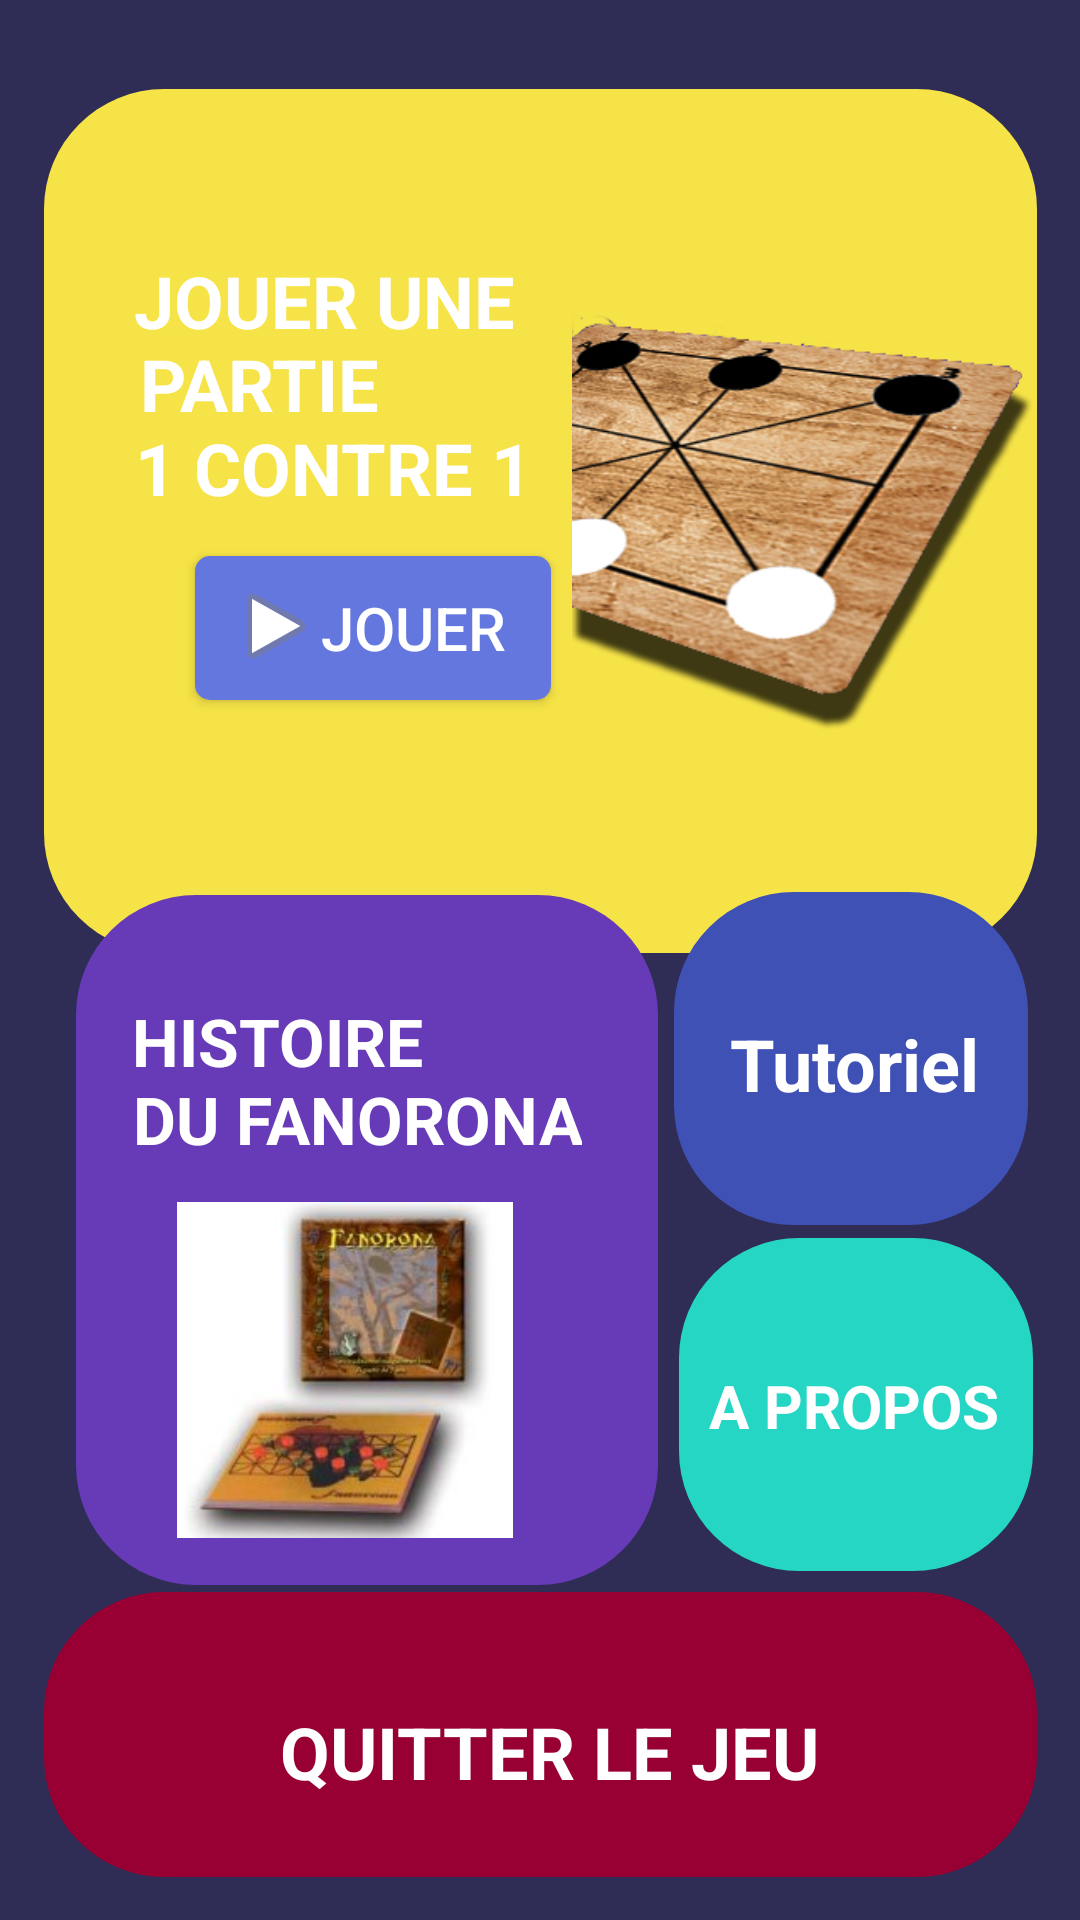

Produce the Android XML layout that renders to this screen, including the resource entries it uses.
<!-- AndroidManifest.xml: application theme AppTheme -->
<!-- res/layout/activity_main__s_e_c_o_n_d_a_i_r_e.xml -->
<?xml version="1.0" encoding="utf-8"?>

<androidx.constraintlayout.widget.ConstraintLayout xmlns:android="http://schemas.android.com/apk/res/android"
    xmlns:app="http://schemas.android.com/apk/res-auto"
    xmlns:tools="http://schemas.android.com/tools"
    android:layout_width="match_parent"
    android:layout_height="match_parent"
    android:background="@drawable/c"
    tools:context=".MainActivity_SECONDAIRE">

    <TextView
        android:id="@+id/play"
        android:layout_width="331dp"
        android:layout_height="288dp"
        android:textAlignment="center"
        android:background="@drawable/rad"
        app:layout_constraintBottom_toBottomOf="parent"
        app:layout_constraintLeft_toLeftOf="parent"
        app:layout_constraintRight_toRightOf="parent"
        app:layout_constraintTop_toTopOf="parent"
        app:layout_constraintVertical_bias="0.084" />


    <TextView
        android:id="@+id/textView"
        android:layout_width="wrap_content"
        android:layout_height="wrap_content"
        android:text="PARTIE"
        android:textAlignment="center"
        android:textColor="#ffff"
        android:textSize="24dp"
        android:textStyle="bold"
        app:layout_constraintBottom_toBottomOf="parent"
        app:layout_constraintHorizontal_bias="0.165"
        app:layout_constraintLeft_toLeftOf="parent"
        app:layout_constraintRight_toRightOf="parent"
        app:layout_constraintTop_toTopOf="parent"
        app:layout_constraintVertical_bias="0.184" />

    <TextView

        android:layout_width="wrap_content"
        android:layout_height="wrap_content"

        android:text="1 CONTRE 1"
        android:textAlignment="center"
        android:textColor="#ffff"
        android:textSize="24dp"
        android:textStyle="bold"
        app:layout_constraintBottom_toBottomOf="parent"
        app:layout_constraintHorizontal_bias="0.197"
        app:layout_constraintLeft_toLeftOf="parent"
        app:layout_constraintRight_toRightOf="parent"
        app:layout_constraintTop_toTopOf="parent"
        app:layout_constraintVertical_bias="0.23" />

    <TextView
        android:id="@+id/textView3"
        android:layout_width="wrap_content"
        android:layout_height="wrap_content"
        android:text="JOUER UNE"
        android:textAlignment="center"
        android:textColor="#ffff"
        android:textSize="24dp"
        android:textStyle="bold"
        app:layout_constraintBottom_toBottomOf="parent"
        app:layout_constraintHorizontal_bias="0.192"
        app:layout_constraintLeft_toLeftOf="parent"
        app:layout_constraintRight_toRightOf="parent"
        app:layout_constraintTop_toTopOf="parent"
        app:layout_constraintVertical_bias="0.138" />

    <ImageView
        android:id="@+id/imageView2"
        android:layout_width="wrap_content"
        android:layout_height="wrap_content"
        android:translationZ="20dp"
        android:textAlignment="center"
        app:layout_constraintBottom_toBottomOf="parent"
        app:layout_constraintHorizontal_bias="0.232"
        app:layout_constraintLeft_toLeftOf="parent"
        app:layout_constraintRight_toRightOf="parent"
        app:layout_constraintTop_toTopOf="parent"
        app:layout_constraintVertical_bias="0.317"
        app:srcCompat="@android:drawable/ic_media_play" />

    <Button
        android:id="@+id/button_play"
        android:layout_width="wrap_content"
        android:layout_height="wrap_content"
        android:background="@drawable/radius"
        android:paddingLeft="42dp"
        android:paddingRight="15dp"
        android:text="Jouer"
        android:textAlignment="center"
        android:textColor="#ffff"
        android:textSize="20dp"
        app:layout_constraintBottom_toBottomOf="parent"
        app:layout_constraintHorizontal_bias="0.27"
        app:layout_constraintLeft_toLeftOf="parent"
        app:layout_constraintRight_toRightOf="parent"
        app:layout_constraintTop_toTopOf="parent"
        app:layout_constraintVertical_bias="0.313" />


    <ImageView
        android:id="@+id/imageView3"
        android:layout_width="183dp"
        android:layout_height="267dp"
        android:textAlignment="center"
        app:layout_constraintBottom_toBottomOf="parent"
        app:layout_constraintHorizontal_bias="1.0"
        app:layout_constraintLeft_toLeftOf="parent"
        app:layout_constraintRight_toRightOf="parent"
        app:layout_constraintTop_toTopOf="parent"
        app:layout_constraintVertical_bias="0.034"
        app:srcCompat="@drawable/template" />


    <TextView
        android:id="@+id/histoire"
        android:layout_width="194dp"
        android:layout_height="230dp"
        android:background="@drawable/rad_1"
        android:textAlignment="center"
        app:layout_constraintBottom_toBottomOf="parent"
        app:layout_constraintHorizontal_bias="0.152"
        app:layout_constraintLeft_toLeftOf="parent"
        app:layout_constraintRight_toRightOf="parent"
        app:layout_constraintTop_toTopOf="parent"
        app:layout_constraintVertical_bias="0.728" />

    <TextView
        android:id="@+id/textView4"
        android:layout_width="wrap_content"
        android:layout_height="wrap_content"
        android:text="HISTOIRE"
        android:textAlignment="center"
        android:textColor="#ffff"
        android:textSize="22dp"
        android:textStyle="bold"
        app:layout_constraintBottom_toBottomOf="parent"
        app:layout_constraintHorizontal_bias="0.166"
        app:layout_constraintLeft_toLeftOf="parent"
        app:layout_constraintRight_toRightOf="parent"
        app:layout_constraintTop_toTopOf="parent"
        app:layout_constraintVertical_bias="0.544" />

    <TextView
        android:id="@+id/textView5"
        android:layout_width="wrap_content"
        android:layout_height="wrap_content"
        android:text="DU FANORONA"
        android:textAlignment="center"
        android:textColor="#ffff"
        android:textSize="22dp"
        android:textStyle="bold"
        app:layout_constraintBottom_toBottomOf="parent"
        app:layout_constraintHorizontal_bias="0.21"
        app:layout_constraintLeft_toLeftOf="parent"
        app:layout_constraintRight_toRightOf="parent"
        app:layout_constraintTop_toTopOf="parent"
        app:layout_constraintVertical_bias="0.587" />

    <ImageView
        android:id="@+id/imageView4"
        android:layout_width="141dp"
        android:layout_height="112dp"
        app:layout_constraintBottom_toBottomOf="parent"
        app:layout_constraintHorizontal_bias="0.203"
        app:layout_constraintLeft_toLeftOf="parent"
        app:layout_constraintRight_toRightOf="parent"
        app:layout_constraintTop_toTopOf="parent"
        app:layout_constraintVertical_bias="0.759"
        app:srcCompat="@drawable/histoire" />

    <TextView
        android:id="@+id/propos"
        android:textAlignment="center"
        android:layout_width="118dp"
        android:layout_height="111dp"
        android:background="@drawable/rad_2"
        app:layout_constraintBottom_toBottomOf="parent"
        app:layout_constraintHorizontal_bias="0.935"
        app:layout_constraintLeft_toLeftOf="parent"
        app:layout_constraintRight_toRightOf="parent"
        app:layout_constraintTop_toTopOf="parent"
        app:layout_constraintVertical_bias="0.78" />


    <TextView
        android:layout_width="wrap_content"
        android:layout_height="wrap_content"
        android:text="A PROPOS"
        android:textAlignment="center"
        android:textColor="#ffff"
        android:textSize="20dp"
        android:textStyle="bold"
        app:layout_constraintBottom_toBottomOf="parent"
        app:layout_constraintHorizontal_bias="0.897"
        app:layout_constraintLeft_toLeftOf="parent"
        app:layout_constraintRight_toRightOf="parent"
        app:layout_constraintTop_toTopOf="parent"
        app:layout_constraintVertical_bias="0.742" />

    <TextView
        android:id="@+id/quitt"
        android:layout_width="331dp"
        android:layout_height="95dp"
        android:background="@drawable/rad_3"
        android:textAlignment="center"
        app:layout_constraintBottom_toBottomOf="parent"
        app:layout_constraintLeft_toLeftOf="parent"
        app:layout_constraintRight_toRightOf="parent"
        app:layout_constraintTop_toTopOf="parent"
        app:layout_constraintVertical_bias="0.974" />

    <TextView
        android:layout_width="wrap_content"
        android:layout_height="wrap_content"
        android:text="QUITTER LE JEU"
        android:textAlignment="center"
        android:textColor="#ffff"
        android:textSize="24dp"
        android:textStyle="bold"
        app:layout_constraintBottom_toBottomOf="parent"
        app:layout_constraintHorizontal_bias="0.517"
        app:layout_constraintLeft_toLeftOf="parent"
        app:layout_constraintRight_toRightOf="parent"
        app:layout_constraintTop_toTopOf="parent"
        app:layout_constraintVertical_bias="0.934" />

    <TextView
        android:layout_width="118dp"
        android:layout_height="111dp"
        android:background="@drawable/rad_"
        android:textAlignment="center"
        app:layout_constraintBottom_toBottomOf="parent"
        app:layout_constraintHorizontal_bias="0.928"
        app:layout_constraintLeft_toLeftOf="parent"
        app:layout_constraintRight_toRightOf="parent"
        app:layout_constraintTop_toTopOf="parent"
        app:layout_constraintVertical_bias="0.562" />

    <TextView
        android:layout_width="wrap_content"
        android:layout_height="wrap_content"
        android:text="Tutoriel"
        android:textAlignment="center"
        android:textColor="#ffff"
        android:textSize="24dp"
        android:textStyle="bold"
        app:layout_constraintBottom_toBottomOf="parent"
        app:layout_constraintHorizontal_bias="0.878"
        app:layout_constraintLeft_toLeftOf="parent"
        app:layout_constraintRight_toRightOf="parent"
        app:layout_constraintTop_toTopOf="parent"
        app:layout_constraintVertical_bias="0.557" />
</androidx.constraintlayout.widget.ConstraintLayout>
<!-- resources referenced by this layout -->
<resources>
  <!-- drawable c: png bitmap (drawable-v24, 18928 bytes) -->
  <!-- drawable histoire: jpg bitmap (drawable-v24, 8321 bytes) -->
  <!-- drawable rad (drawable) -->
  <?xml version="1.0" encoding="utf-8"?>
  
  <shape xmlns:android="http://schemas.android.com/apk/res/android">
      <solid android:color="@color/mybackground"/>
      <corners android:radius="40dp"/>
  </shape>
  <!-- drawable rad_ (drawable) -->
  <?xml version="1.0" encoding="utf-8"?>
  
  <shape xmlns:android="http://schemas.android.com/apk/res/android">
      <solid android:color="@color/color_1"/>
      <corners android:radius="40dp"/>
  </shape>
  <!-- drawable rad_1 (drawable) -->
  <?xml version="1.0" encoding="utf-8"?>
  
  <shape xmlns:android="http://schemas.android.com/apk/res/android">
      <solid android:color="@color/colorPrimary"/>
      <corners android:radius="40dp"/>
  </shape>
  <!-- drawable rad_2 (drawable) -->
  <?xml version="1.0" encoding="utf-8"?>
  
  <shape xmlns:android="http://schemas.android.com/apk/res/android">
      <solid android:color="@color/colorAccent"/>
      <corners android:radius="40dp"/>
  </shape>
  <!-- drawable rad_3 (drawable) -->
  <?xml version="1.0" encoding="utf-8"?>
  
  <shape xmlns:android="http://schemas.android.com/apk/res/android">
      <solid android:color="@color/colorRed"/>
      <corners android:radius="40dp"/>
  </shape>
  <!-- drawable radius (drawable) -->
  <?xml version="1.0" encoding="utf-8"?>
  
  <shape xmlns:android="http://schemas.android.com/apk/res/android">
      <solid android:color="@color/font_gris_gras"/>
       <corners android:radius="5dp"/>
  </shape>
  <!-- drawable template: png bitmap (drawable-v24, 147203 bytes) -->
  <style name="AppTheme" parent="Theme.AppCompat.Light.DarkActionBar">
          
          <item name="colorPrimary">@color/colorPrimary</item>
  
          <item name="colorAccent">@color/colorAccent</item>
      </style>
  <color name="mybackground">#F6E347</color>
  <color name="color_1">#3F51B5</color>
  <color name="colorPrimary">#673AB7</color>
  <color name="colorAccent">#26D6C5</color>
  <color name="colorRed">#980034</color>
  <color name="font_gris_gras">#6477DF</color>
</resources>
